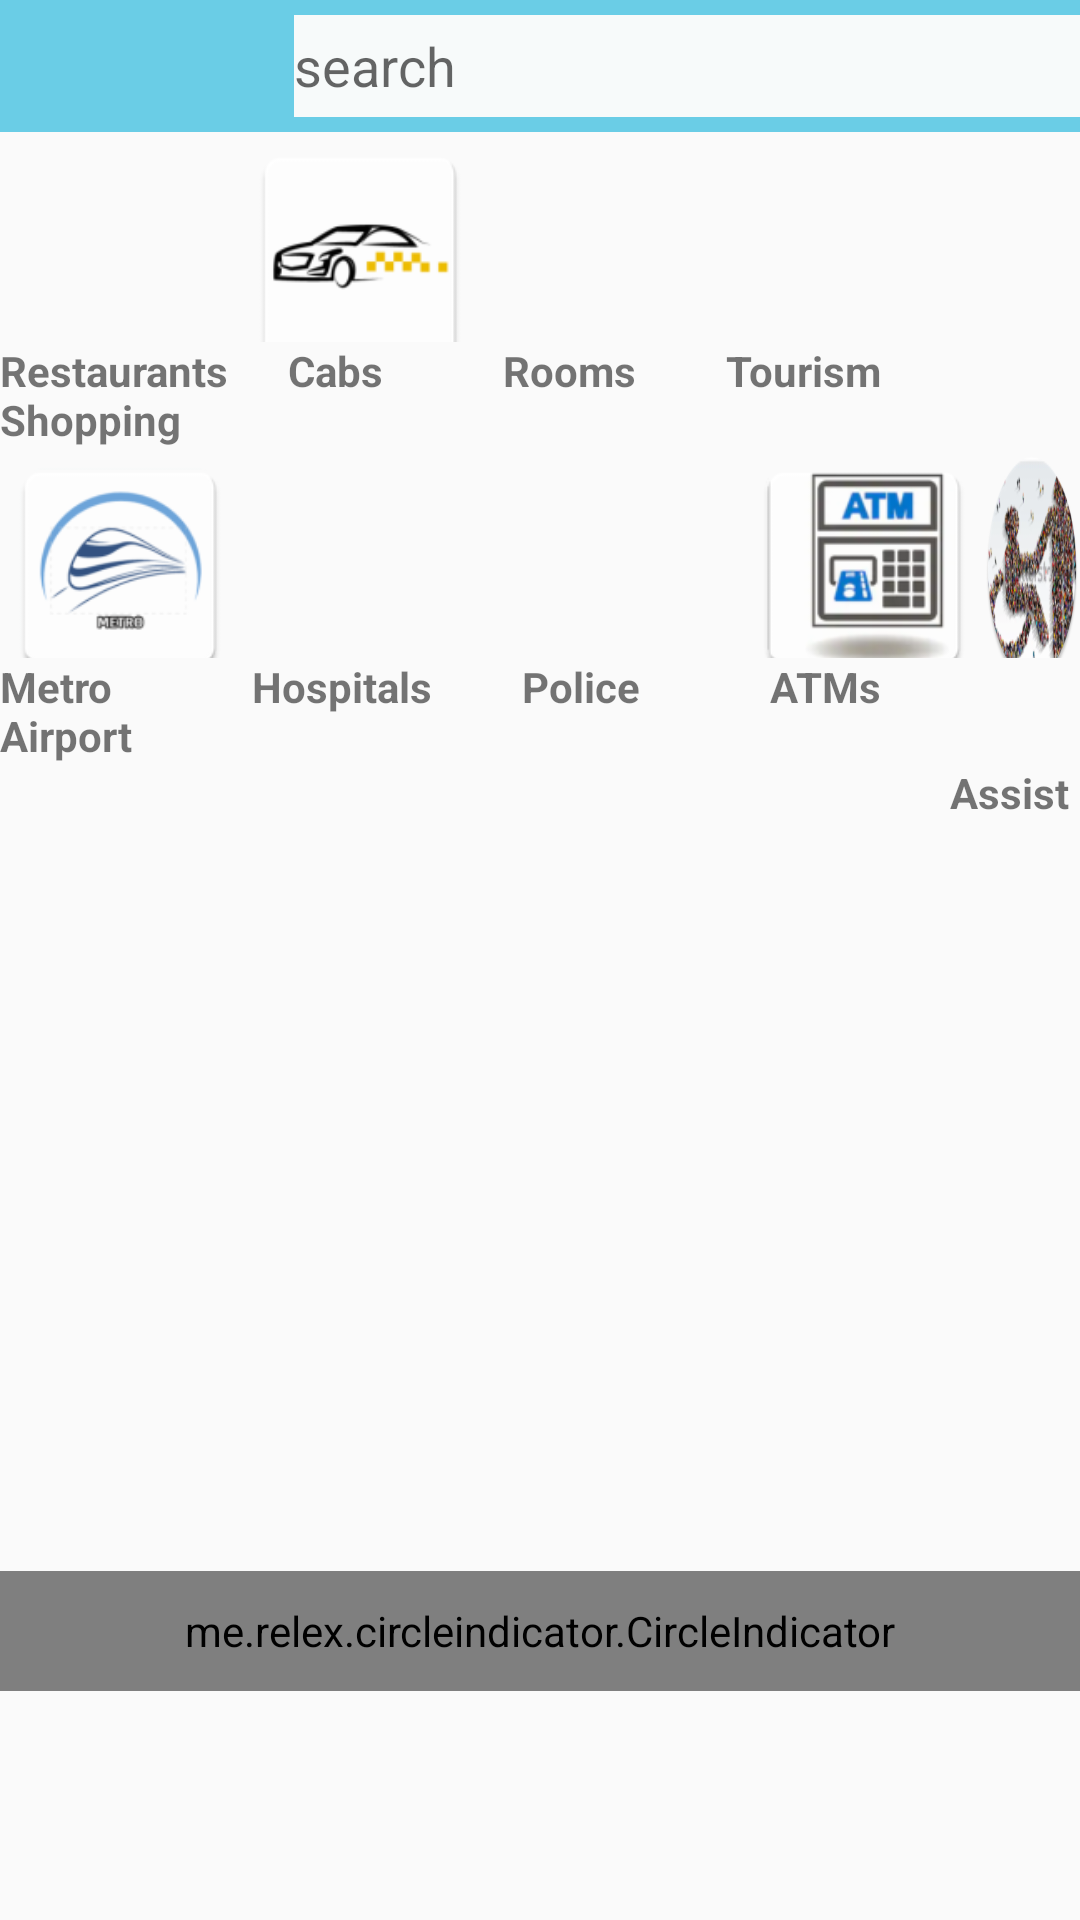

Reconstruct the res/layout file that produces this screen, plus the resources it refers to.
<!-- AndroidManifest.xml: application theme AppTheme -->
<!-- res/layout/fragment_home.xml -->
<?xml version="1.0" encoding="utf-8"?>
<RelativeLayout xmlns:android="http://schemas.android.com/apk/res/android"
    xmlns:tools="http://schemas.android.com/tools"
    android:id="@+id/home"
    android:layout_width="match_parent"
    android:layout_height="match_parent"
    android:clickable="true"
    tools:context=".MainActivity">


    <LinearLayout
        android:layout_width="match_parent"
        android:layout_height="match_parent"
        android:orientation="vertical"
        tools:layout_editor_absoluteX="65dp"
        tools:layout_editor_absoluteY="205dp">

        


        <LinearLayout
            android:layout_width="wrap_content"
            android:layout_height="wrap_content"
            android:background="#6ACDE6"
            android:baselineAligned="false"
            android:orientation="horizontal">

            <ImageView
                android:id="@+id/imageView"
                android:layout_width="56sp"
                android:layout_height="36sp"
                android:layout_marginTop="5sp" />

            <LinearLayout
                android:layout_width="match_parent"
                android:layout_height="wrap_content"
                android:background="#6ACDE6"
                android:gravity="center"
                android:orientation="horizontal">


                <ImageView
                    android:id="@+id/imageView3"
                    android:layout_width="0dp"
                    android:layout_height="44sp"
                    android:layout_marginStart="60sp"
                    android:layout_weight="1" />

                <EditText
                    android:layout_width="280sp"
                    android:layout_height="34sp"
                    android:background="#F7FAFA"
                    android:gravity="start|center"
                    android:hint="@string/Search"
                    android:inputType="text" />


            </LinearLayout>

        </LinearLayout>

        <LinearLayout
            android:layout_width="match_parent"
            android:layout_height="70sp"
            android:orientation="horizontal">

            <Button
                android:id="@+id/button8"
                android:layout_width="80sp"
                android:layout_height="80sp"
                android:background="@mipmap/restaurants" />


            <Button
                android:id="@+id/button"
                android:layout_width="80sp"
                android:layout_height="84dp"
                android:background="@mipmap/cabs"
                android:onClick="cabs" />

            <Button
                android:id="@+id/button3"
                android:layout_width="80sp"
                android:layout_height="80sp"
                android:background="@mipmap/rooms"
                android:onClick="rooms" />

            <Button
                android:id="@+id/button4"
                android:layout_width="80sp"
                android:layout_height="80sp"
                android:background="@mipmap/tourism"
                tools:ignore="ButtonStyle" />

            <Button
                android:id="@+id/button5"
                android:layout_width="80sp"
                android:layout_height="80sp"
                android:background="@mipmap/applogo"
                tools:ignore="ButtonStyle" />
        </LinearLayout>

        <TextView
            android:layout_width="match_parent"
            android:layout_height="wrap_content"
            android:text="Restaurants      Cabs            Rooms         Tourism      Shopping"
            android:textStyle="bold" />

        <LinearLayout
            android:layout_width="match_parent"
            android:layout_height="70sp"
            android:orientation="horizontal">


            <Button
                android:id="@+id/getLocation"
                android:layout_width="80sp"
                android:layout_height="80sp"
                android:background="@mipmap/metro"
                android:onClick="Sms" />

            <Button
                android:id="@+id/button7"
                android:layout_width="wrap_content"
                android:layout_height="80sp"
                android:background="@mipmap/hosp"
                android:onClick="hospitals" />

            <Button
                android:id="@+id/button9"
                android:layout_width="80sp"
                android:layout_height="80sp"
                android:background="@mipmap/police"
                android:onClick="police" />

            <Button
                android:id="@+id/button10"
                style=""
                android:layout_width="80sp"
                android:layout_height="80sp"
                android:background="@mipmap/atm" />

            <Button
                android:id="@+id/button2"
                android:layout_width="0dp"
                android:layout_height="80sp"
                android:layout_weight="1"
                android:background="@mipmap/assist_round"
                android:onClick="getLocation"
                tools:ignore="ButtonStyle" />
        </LinearLayout>

        <TextView


            android:layout_width="match_parent"
            android:layout_height="wrap_content"
            android:text="Metro              Hospitals         Police             ATMs          Airport"
            android:textStyle="bold" />

        <TextView
            android:layout_width="match_parent"
            android:layout_height="wrap_content"
            android:text="                                                                                               Assist"
            android:textStyle="bold" />

        <FrameLayout
            android:layout_width="match_parent"
            android:layout_height="250dp">

            <androidx.viewpager.widget.ViewPager
                android:id="@+id/viewpager"
                android:layout_width="match_parent"
                android:layout_height="200dp"
                android:clickable="true"></androidx.viewpager.widget.ViewPager>

        </FrameLayout>

        <me.relex.circleindicator.CircleIndicator
            android:id="@+id/indicator"
            android:layout_width="match_parent"
            android:layout_height="40dp" />


    </LinearLayout>


</RelativeLayout>
<!-- resources referenced by this layout -->
<resources>
  <!-- mipmap applogo: png bitmap (drawable, 12923 bytes) -->
  <!-- mipmap assist_round: png bitmap (mipmap-hdpi, 10620 bytes) -->
  <!-- mipmap atm: png bitmap (mipmap-hdpi, 5945 bytes) -->
  <!-- mipmap cabs: png bitmap (mipmap-hdpi, 2303 bytes) -->
  <!-- mipmap hosp (mipmap-anydpi-v26) -->
  <?xml version="1.0" encoding="utf-8"?>
  <adaptive-icon xmlns:android="http://schemas.android.com/apk/res/android">
      <background android:drawable="@color/hosp_background"/>
      <foreground android:drawable="@mipmap/hosp_foreground"/>
  </adaptive-icon>
  <!-- mipmap metro: png bitmap (mipmap-hdpi, 3252 bytes) -->
  <!-- mipmap police (mipmap-anydpi-v26) -->
  <?xml version="1.0" encoding="utf-8"?>
  <adaptive-icon xmlns:android="http://schemas.android.com/apk/res/android">
      <background android:drawable="@color/police_background" />
      <foreground android:drawable="@mipmap/police_foreground" />
  </adaptive-icon>
  <!-- mipmap restaurants (mipmap-anydpi-v26) -->
  <?xml version="1.0" encoding="utf-8"?>
  <adaptive-icon xmlns:android="http://schemas.android.com/apk/res/android">
      <background android:drawable="@color/restaurants_background" />
      <foreground android:drawable="@mipmap/restaurants_foreground" />
  </adaptive-icon>
  <!-- mipmap rooms (mipmap-anydpi-v26) -->
  <?xml version="1.0" encoding="utf-8"?>
  <adaptive-icon xmlns:android="http://schemas.android.com/apk/res/android">
      <background android:drawable="@color/rooms_background" />
      <foreground android:drawable="@mipmap/rooms_foreground" />
  </adaptive-icon>
  <!-- mipmap tourism: jpg bitmap (drawable, 30408 bytes) -->
  <string name="Search">search</string>
  <style name="AppTheme" parent="Theme.AppCompat.Light.NoActionBar">
          
          <item name="android:windowTranslucentStatus">true</item>
      </style>
  <color name="hosp_background">#26A69A</color>
  <color name="police_background">#26A69A</color>
  <color name="restaurants_background">#26A69A</color>
  <color name="rooms_background">#F4FAF1</color>
</resources>
